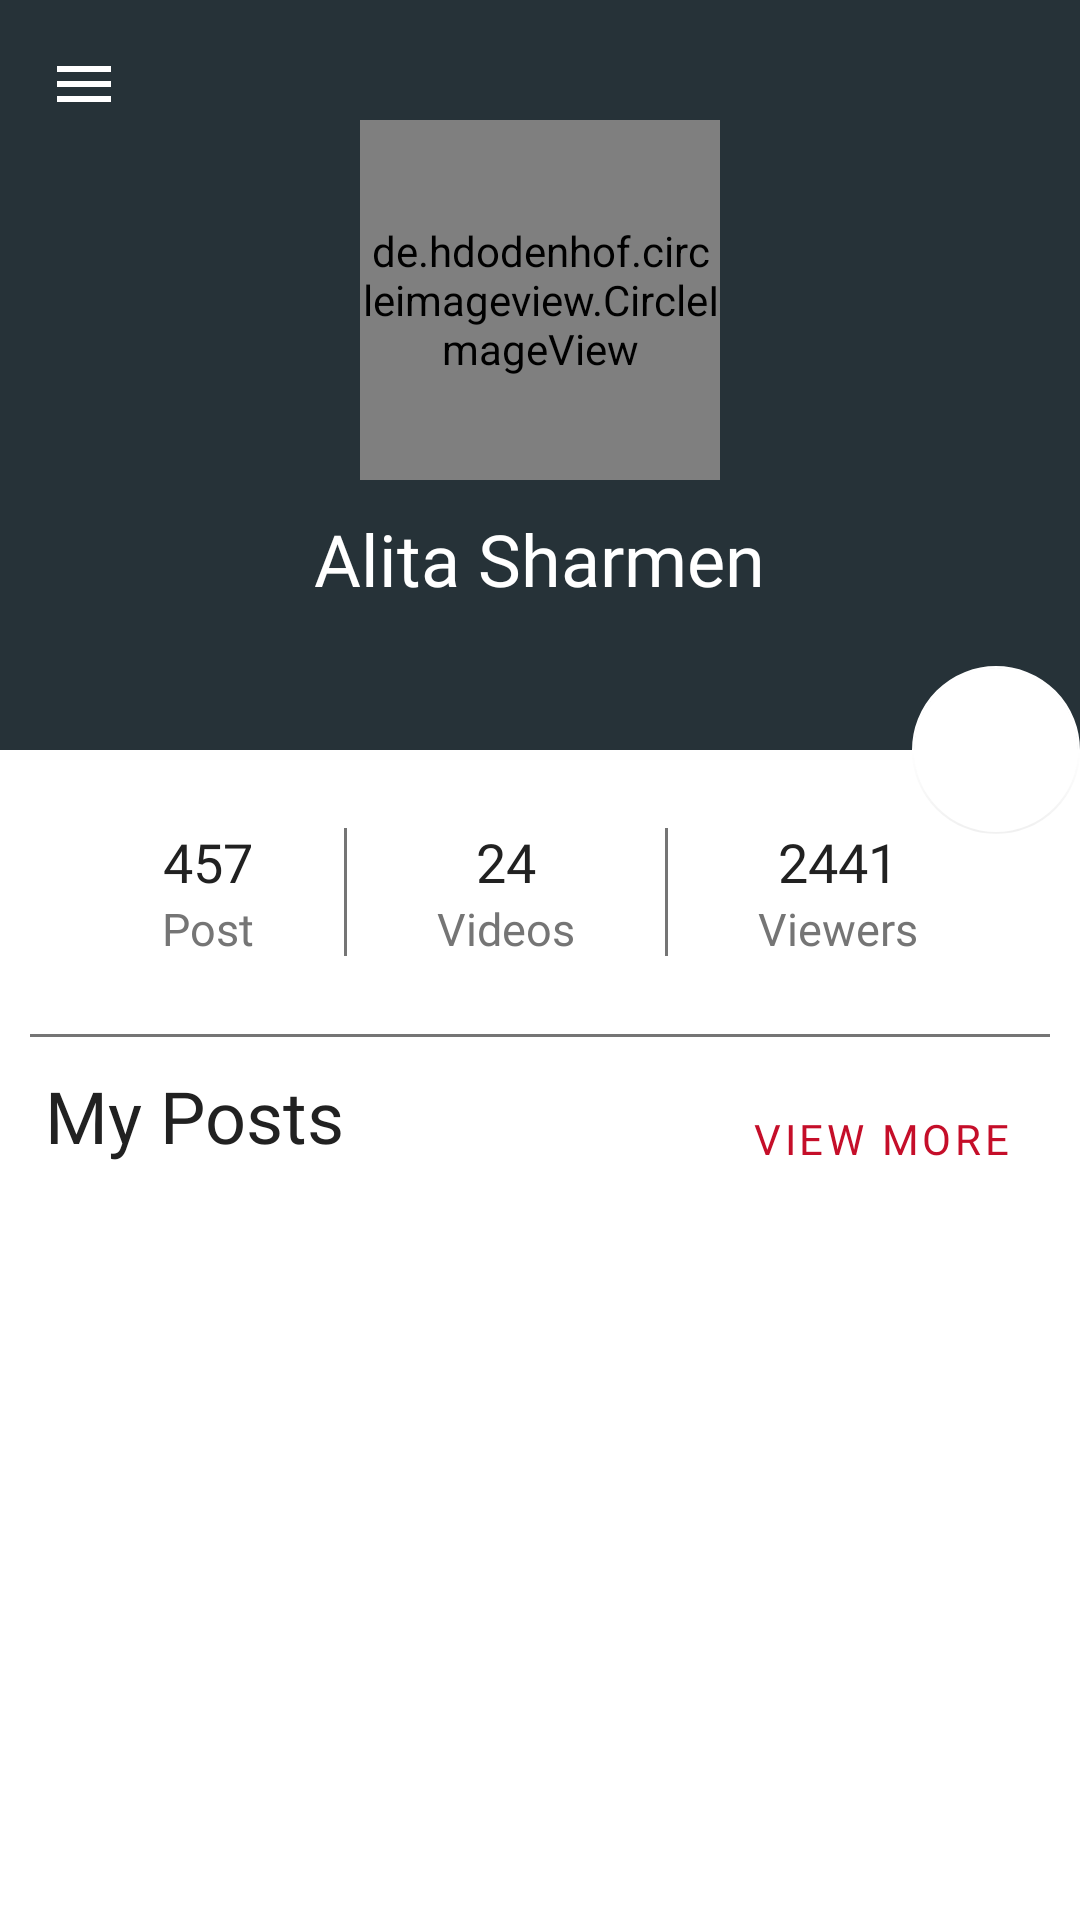

Here is an Android app screen rendered from its layout file. Give the layout XML and the strings, colors and styles it references.
<!-- AndroidManifest.xml: application theme AppTheme -->
<!-- res/layout/activity_profile.xml -->
<?xml version="1.0" encoding="utf-8"?>
<androidx.coordinatorlayout.widget.CoordinatorLayout xmlns:android="http://schemas.android.com/apk/res/android"
    xmlns:app="http://schemas.android.com/apk/res-auto"
    xmlns:tools="http://schemas.android.com/tools"
    android:layout_width="match_parent"
    android:layout_height="match_parent"
    tools:context=".ProfileActivity">

    <com.google.android.material.appbar.AppBarLayout
        android:layout_width="match_parent"
        android:layout_height="250dp"
        android:fitsSystemWindows="true"
        android:id="@+id/appbar"
        android:theme="@style/ThemeOverlay.MaterialComponents.Dark.ActionBar">

        <com.google.android.material.appbar.CollapsingToolbarLayout
            android:layout_width="match_parent"
            android:layout_height="match_parent"
            android:fitsSystemWindows="true"
            app:contentScrim="@color/colorPrimary"
            app:layout_scrollFlags="scroll|exitUntilCollapsed">
            <RelativeLayout
                android:layout_width="match_parent"
                android:layout_height="match_parent"
                android:orientation="vertical"
                app:layout_collapseMode="parallax">
                <ImageView
                    android:id="@+id/bg"
                    android:layout_width="match_parent"
                    android:layout_height="match_parent"
                    android:scaleType="centerCrop"
                    android:src="@drawable/pbm"/>
                <de.hdodenhof.circleimageview.CircleImageView
                    android:id="@+id/profile_img"
                    android:layout_width="120dp"
                    android:layout_height="120dp"
                    android:layout_centerHorizontal="true"
                    android:layout_marginTop="40dp"
                    android:src="@drawable/pp"/>
                <TextView
                    android:layout_marginTop="10dp"
                    style="@style/Widget.UIDemo.ProfileName"
                    android:layout_width="wrap_content"
                    android:layout_height="wrap_content"
                    android:layout_below="@id/profile_img"
                    android:layout_centerHorizontal="true"
                    android:layout_gravity="center_horizontal"
                    android:text="Alita Sharmen"
                    android:textColor="#ffffff" />
            </RelativeLayout>

            <androidx.appcompat.widget.Toolbar
                android:layout_width="match_parent"
                android:layout_height="?attr/actionBarSize"
                app:layout_collapseMode="pin"
                app:navigationIcon="@drawable/ic_menu" />
        </com.google.android.material.appbar.CollapsingToolbarLayout>
    </com.google.android.material.appbar.AppBarLayout>

    <androidx.core.widget.NestedScrollView
        android:background="#fff"
        android:id="@+id/nestedScrollView"
        android:layout_width="match_parent"
        android:layout_height="match_parent"
        android:clipToPadding="false"
        app:layout_behavior="@string/appbar_scrolling_view_behavior">


        <LinearLayout
            android:layout_width="match_parent"
            android:layout_height="wrap_content"
            android:orientation="vertical">

            <LinearLayout
                android:layout_width="match_parent"
                android:layout_height="wrap_content"
                android:layout_margin="15dp"
                android:gravity="center"
                android:orientation="horizontal">

                <LinearLayout
                    android:layout_width="wrap_content"
                    android:layout_height="wrap_content"
                    android:layout_margin="10dp"
                    android:orientation="vertical"
                    android:paddingLeft="20dp"
                    android:paddingRight="20dp">

                    <TextView
                        style="@style/Widget.UIDemo.ProfileNumbers"
                        android:layout_width="wrap_content"
                        android:layout_height="wrap_content"
                        android:layout_gravity="center"
                        android:text="457" />

                    <TextView
                        style="@style/Widget.UIDemo.InfoTitle"
                        android:layout_width="wrap_content"
                        android:layout_height="wrap_content"
                        android:layout_gravity="center"
                        android:text="Post" />
                </LinearLayout>

                <LinearLayout
                    android:layout_width="1dp"
                    android:layout_height="match_parent"
                    android:layout_marginTop="11dp"
                    android:layout_marginBottom="11dp"
                    android:background="@color/colorTextNormal" />

                <LinearLayout
                    android:layout_width="wrap_content"
                    android:layout_height="wrap_content"
                    android:layout_margin="10dp"
                    android:orientation="vertical"
                    android:paddingLeft="20dp"
                    android:paddingRight="20dp">

                    <TextView
                        style="@style/Widget.UIDemo.ProfileNumbers"
                        android:layout_width="wrap_content"
                        android:layout_height="wrap_content"
                        android:layout_gravity="center"
                        android:text="24" />

                    <TextView
                        style="@style/Widget.UIDemo.InfoTitle"
                        android:layout_width="wrap_content"
                        android:layout_height="wrap_content"
                        android:layout_gravity="center"
                        android:text="Videos" />
                </LinearLayout>

                <LinearLayout
                    android:layout_width="1dp"
                    android:layout_height="match_parent"
                    android:layout_marginTop="11dp"
                    android:layout_marginBottom="11dp"
                    android:background="@color/colorTextNormal" />

                <LinearLayout
                    android:layout_width="wrap_content"
                    android:layout_height="wrap_content"
                    android:layout_margin="10dp"
                    android:orientation="vertical"
                    android:paddingLeft="20dp"
                    android:paddingRight="20dp">

                    <TextView
                        style="@style/Widget.UIDemo.ProfileNumbers"
                        android:layout_width="wrap_content"
                        android:layout_height="wrap_content"
                        android:layout_gravity="center"
                        android:text="2441" />

                    <TextView
                        style="@style/Widget.UIDemo.InfoTitle"
                        android:layout_width="wrap_content"
                        android:layout_height="wrap_content"
                        android:layout_gravity="center"
                        android:text="Viewers" />
                </LinearLayout>
            </LinearLayout>

            <LinearLayout
                android:layout_width="match_parent"
                android:layout_height="1dp"
                android:layout_marginLeft="10dp"
                android:layout_marginRight="10dp"
                android:background="@color/colorTextNormal"
                android:orientation="horizontal" />

            <RelativeLayout
                android:layout_width="match_parent"
                android:layout_height="wrap_content"
                android:layout_marginBottom="10dp">

                <TextView
                    style="@style/Widget.UIDemo.ProfileName"
                    android:id="@+id/my_recipes"
                    android:layout_width="wrap_content"
                    android:layout_height="wrap_content"
                    android:layout_marginLeft="15dp"
                    android:layout_marginTop="10dp"
                    android:text="My Posts" />

                <com.google.android.material.button.MaterialButton
                    style="@style/Widget.UIDemo.Button.Text"
                    android:layout_width="wrap_content"
                    android:layout_height="wrap_content"
                    android:layout_alignParentEnd="true"
                    android:layout_marginTop="10dp"
                    android:layout_marginRight="15dp"
                    android:text="View More" />
            </RelativeLayout>
            <androidx.recyclerview.widget.RecyclerView
                android:layout_marginTop="10dp"
                android:layout_marginBottom="10dp"
                android:id="@+id/recipe_rc"
                android:layout_width="match_parent"
                android:layout_height="wrap_content"
                android:layout_marginLeft="5dp"
                android:layout_marginRight="5dp"
                android:orientation="horizontal"
                tools:listitem="@layout/recipe_item"/>
        </LinearLayout>
    </androidx.core.widget.NestedScrollView>
    <com.google.android.material.floatingactionbutton.FloatingActionButton
        style="@style/Widget.MaterialComponents.FloatingActionButton"
        android:layout_width="wrap_content"
        android:layout_height="wrap_content"
        app:fabSize="normal"
        app:backgroundTint="#ffffff"
        android:paddingBottom="12dp"
        app:layout_anchor="@id/appbar"
        app:layout_anchorGravity="bottom|end"
        android:src="@drawable/ic_share"
        app:elevation="0dp"/>
</androidx.coordinatorlayout.widget.CoordinatorLayout>
<!-- res/layout/recipe_item.xml (included above) -->
<?xml version="1.0" encoding="utf-8"?>
<com.google.android.material.card.MaterialCardView xmlns:android="http://schemas.android.com/apk/res/android"
    android:layout_width="190dp"
    android:layout_height="wrap_content"
    xmlns:app="http://schemas.android.com/apk/res-auto"
    app:cardCornerRadius="2dp"
    app:cardElevation="4dp"
    android:layout_marginEnd="4dp"
    android:layout_marginStart="4dp"
    android:layout_marginBottom="10dp">

    <LinearLayout
        android:layout_width="match_parent"
        android:layout_height="wrap_content"
        android:orientation="vertical">
        <ImageView
            android:id="@+id/card_img"
            android:layout_width="match_parent"
            android:layout_height="200dp"
            android:scaleType="centerCrop"
            android:src="@drawable/pb" />
        <TextView
            android:id="@+id/card_title"
            android:paddingStart="10dp"
            android:paddingEnd="10dp"
            style="@style/Widget.UIDemo.CardTitleText"
            android:padding="5dp"
            android:layout_width="match_parent"
            android:layout_height="wrap_content"
            android:text="@string/battle_angel"/>
        <TextView
            android:id="@+id/card_time"
            android:paddingStart="10dp"
            android:paddingEnd="10dp"
            style="@style/Widget.UIDemo.InfoTitle"
            android:padding="5dp"
            android:layout_width="match_parent"
            android:layout_height="wrap_content"
            android:text="@string/_45_mins"
            android:drawableStart="@drawable/ic_access_time"
            android:drawablePadding="5dp"/>
    </LinearLayout>
</com.google.android.material.card.MaterialCardView>
<!-- resources referenced by this layout -->
<resources>
  <color name="colorPrimary">#263238</color>
  <color name="colorTextNormal">#757575</color>
  <!-- drawable ic_access_time (drawable) -->
  <vector xmlns:android="http://schemas.android.com/apk/res/android"
          android:width="18dp"
          android:height="18dp"
          android:tint="@color/colorTextNormal"
          android:viewportWidth="24.0"
          android:viewportHeight="24.0">
      <path
          android:fillColor="#FF000000"
          android:pathData="M11.99,2C6.47,2 2,6.48 2,12s4.47,10 9.99,10C17.52,22 22,17.52 22,12S17.52,2 11.99,2zM12,20c-4.42,0 -8,-3.58 -8,-8s3.58,-8 8,-8 8,3.58 8,8 -3.58,8 -8,8zM12.5,7H11v6l5.25,3.15 0.75,-1.23 -4.5,-2.67z"/>
  </vector>
  <!-- drawable ic_menu (drawable) -->
  <vector xmlns:android="http://schemas.android.com/apk/res/android"
          android:width="24dp"
          android:height="24dp"
          android:viewportWidth="24.0"
          android:viewportHeight="24.0"
          android:tint="#ffffff">
      <path
          android:fillColor="#FF000000"
          android:pathData="M3,18h18v-2L3,16v2zM3,13h18v-2L3,11v2zM3,6v2h18L21,6L3,6z"/>
  </vector>
  <!-- drawable pb: jpg bitmap (drawable, 318347 bytes) -->
  <string name="_45_mins">45 mins</string>
  <string name="battle_angel">Battle Angel</string>
  <style name="Widget.UIDemo.Button.Text" parent="Widget.MaterialComponents.Button.TextButton">
          <item name="android:fontFamily">@font/roboto_medium</item>
          <item name="android:textColor">@color/colorAccent</item>
      </style>
  <style name="Widget.UIDemo.CardTitleText" parent="Widget.UIDemo.InfoTitle">
          <item name="android:textSize">18sp</item>
          <item name="android:textColor">@color/colorTextDark</item>
      </style>
  <style name="Widget.UIDemo.InfoTitle" parent="Widget.UIDemo.ProfileNumbers">
          <item name="fontFamily">@font/roboto_regular</item>
          <item name="android:textColor">@color/colorTextNormal</item>
          <item name="android:textSize">15sp</item>
      </style>
  <style name="Widget.UIDemo.ProfileName" parent="TextAppearance.MaterialComponents.Headline5">
          <item name="fontFamily">@font/roboto_medium</item>
          <item name="android:textColor">@color/colorTextDark</item>
      </style>
  <style name="Widget.UIDemo.ProfileNumbers" parent="Widget.UIDemo.ProfileName">
          <item name="android:textSize">18sp</item>
      </style>
  <style name="AppTheme" parent="Theme.MaterialComponents.Light.NoActionBar">
          
          <item name="colorPrimary">@color/colorPrimary</item>
          <item name="colorPrimaryDark">@color/colorPrimaryDark</item>
          <item name="colorAccent">@color/colorAccent</item>
      </style>
  <color name="colorAccent">#C50E29</color>
  <color name="colorTextDark">#212121</color>
  <color name="colorPrimaryDark">#102027</color>
</resources>
